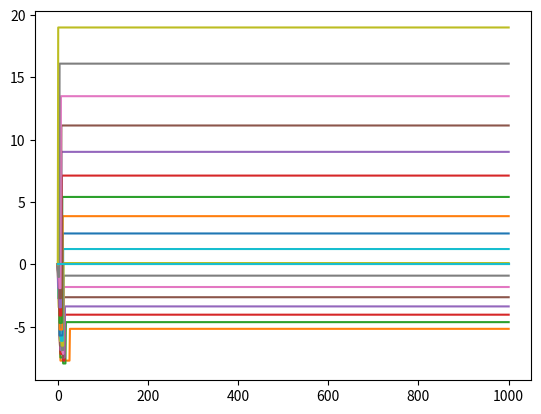

This figure's Python source:
# # This will simulat a 1D environment where you are allowed to go forward or backward
# # the rewards are at the very end of the path, the goal is to see if the model will learn
# # to always traverse rightward

import numpy as np
import matplotlib.pyplot as plt

num_episodes =  1000
epsilon = 0.9
discount = 0.9 # Change to 1 to simplify Q-value results

state_rewards = [0]*20
state_rewards[0] = -20
state_rewards[-1] = 20

final_state = [False]*20
final_state[0] = True
final_state[-1] = True
Q_values = [[[0.0, 0.0] for a in range(len(state_rewards))] for q in range(num_episodes+1)]

def select_epsilon_greedy_action(epsilon, state, episode):
  """Take random action with probability epsilon, else take best action."""
  result = np.random.uniform()
  if result < epsilon:
    return np.random.randint(0, 2) # Random action (left or right)
  else:
    return np.argmax(Q_values[episode][state]) # Greedy action for state
  
def apply_action(state, action):
    """Applies the selected action and get reward and next state."""
    if action == 0: # action 0 moves us left
        next_state = state-1
    else: # action 1 moves us right
        next_state = state+1
    return state_rewards[next_state], next_state


for episode in range(1,num_episodes+1):
  initial_state = 10 # State in the middle
  state = initial_state # state reflects the current ststae and can range between 0 and 5 
  for i in range(len(Q_values[episode])):
        for j in range(len(Q_values[episode][i])):
            Q_values[episode][i][j] = Q_values[episode-1][i][j]
  while not final_state[state]: # Run until the end of the episode
    # Select action
    action = select_epsilon_greedy_action(epsilon, state, episode-1)
    reward, next_state = apply_action(state, action)
    # Improve Q-values with Bellman Equation    
    if final_state[next_state]:
      Q_values[episode][state][action] = reward
    else:
      Q_values[episode][state][action] = reward + discount * max(Q_values[episode][next_state])
    Q_values[episode][state][action] -= 1 # this is the cost incured of taking a step
    state = next_state

plt.plot([[q[1] for q in c] for c in Q_values])
plt.show()

# Print Q-values to see if action right is always better than action left
# except for states 0 and 6, which are terminal states and you cannot take
# any action from them, so it does not matter.
action_dict = {0:'left', 1:'right'}
state = 0
for Q_vals in Q_values[-1]:
  print('Best action for state {} is {}'.format(state, 
                                             action_dict[np.argmax(Q_vals)]))
  state += 1

print(Q_values[1])
print(Q_values[-1])
